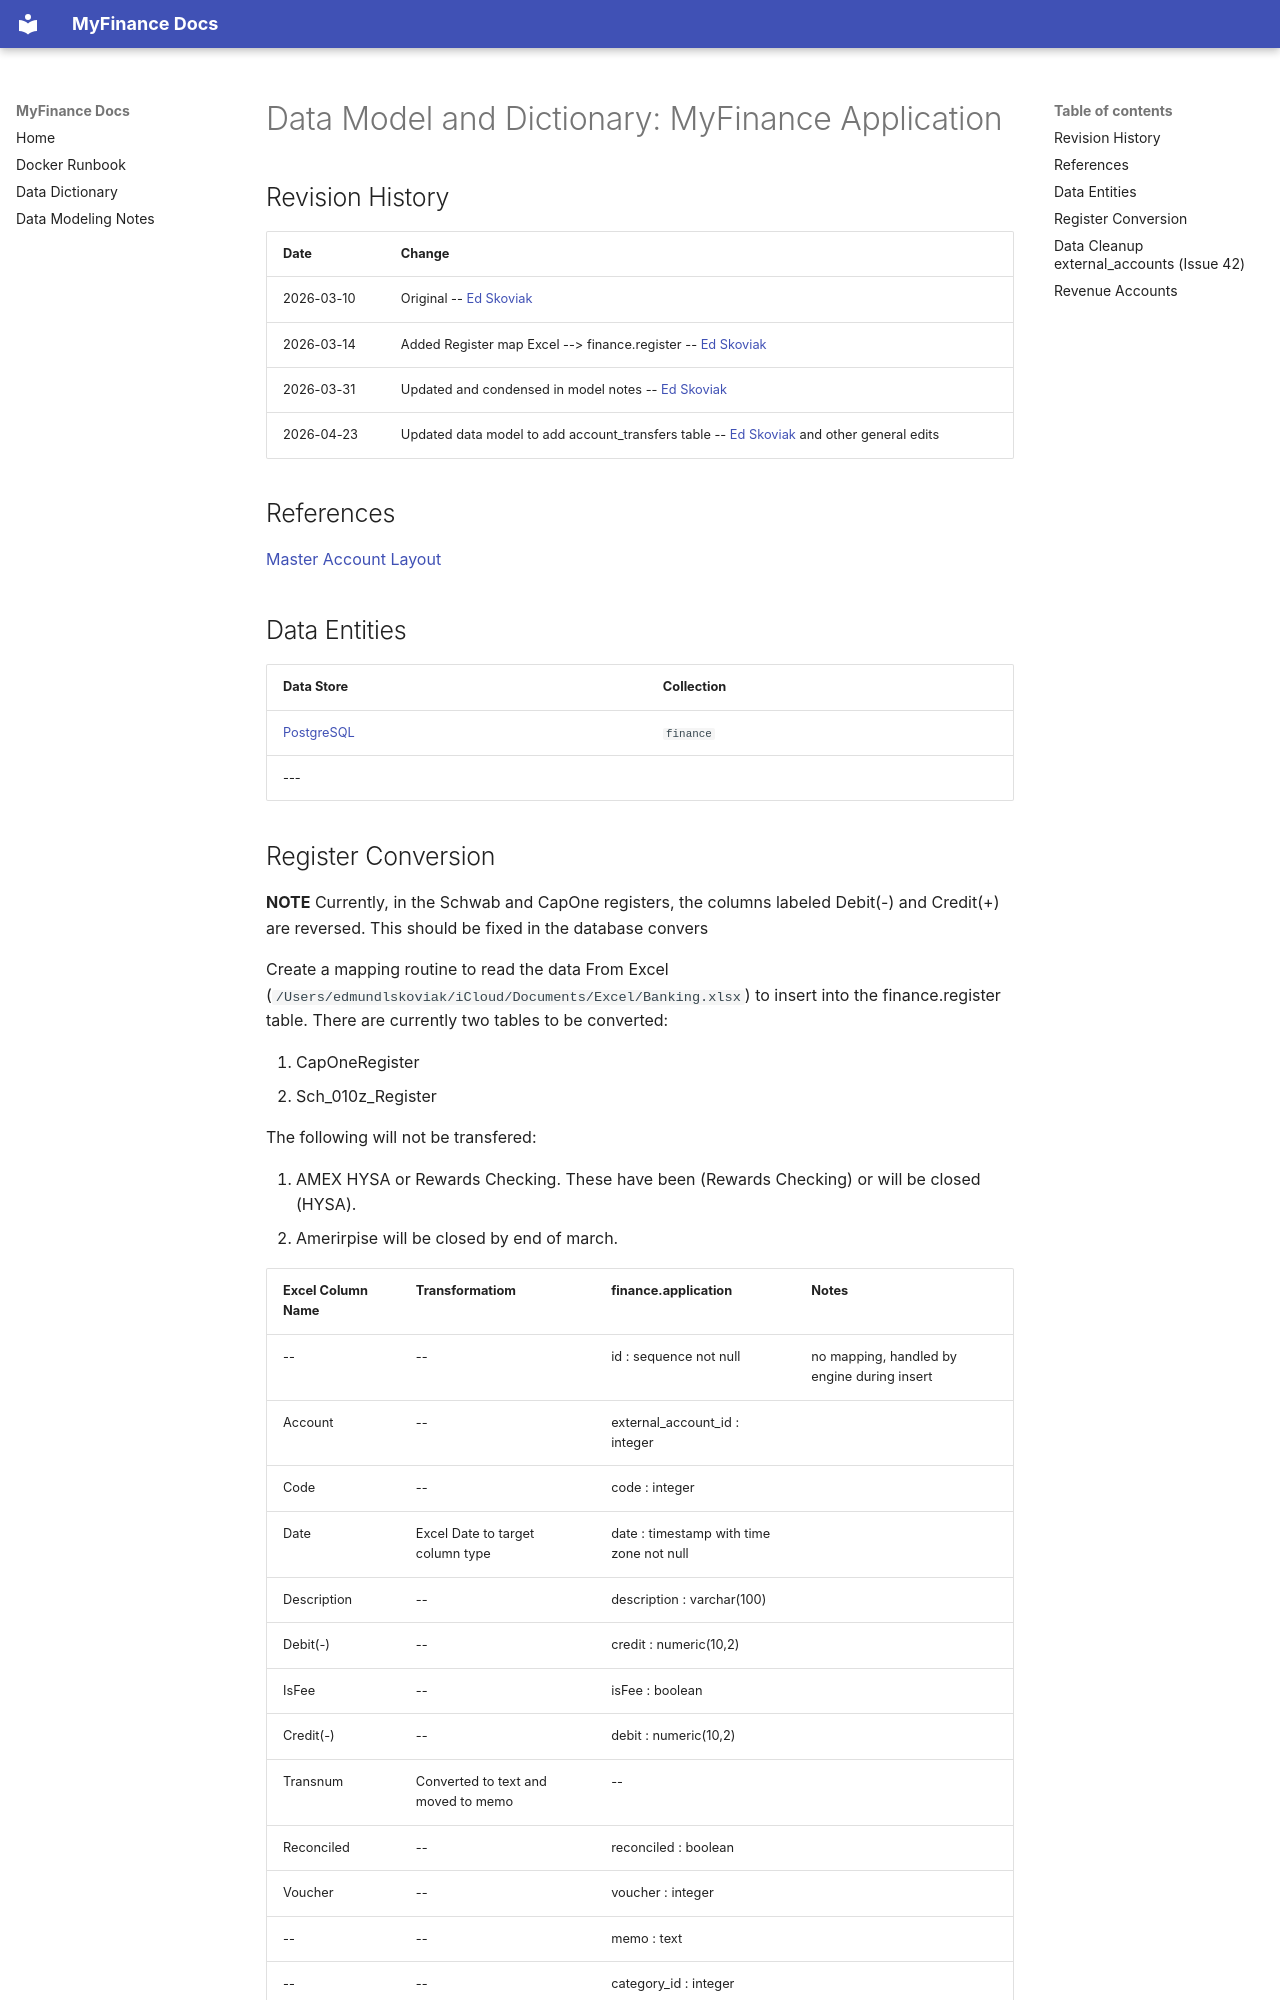

repository: eskoviak/finance_cmd · page: data_model_dictionary/index.html · generator: mkdocs

# Data Model and Dictionary: MyFinance Application

## Revision History

| Date | Change |
| -- | -- |
| 2026-03-10 | Original -- [Ed Skoviak](smtp://eskoviak@eskoviak.com) |
| 2026-03-14 | Added Register map Excel --> finance.register -- [Ed Skoviak](smtp://eskoviak@eskoviak.com) |
| 2026-03-31 | Updated and condensed in model notes -- [Ed Skoviak](smtp://eskoviak@eskoviak.com) |
| 2026-04-23 | Updated data model to add account_transfers table -- [Ed Skoviak](smtp://eskoviak@eskoviak.com) and other general edits |

## References

[Master Account Layout](https://docs.google.com/spreadsheets/d/11EeBdlk-c77F0ZfZZRRzI46cIuj8fUo-xT5nSF0o8Nk/edit?usp=sharing)

## Data Entities

| Data Store | Collection  |
| --- | --- |
| [PostgreSQL](out/MyFinance-data-class/myfinance-data-class.png) | `finance` |
---
